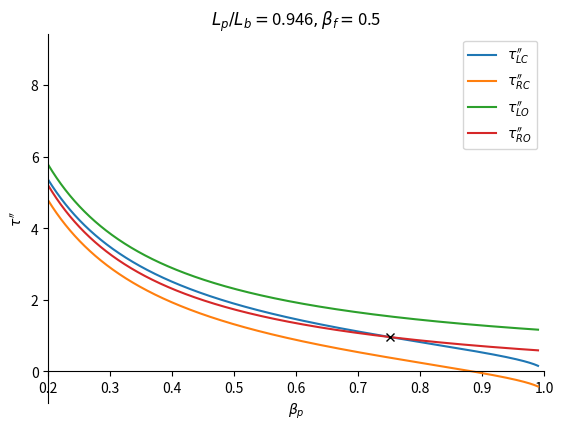

Python code for this plot:
import matplotlib.pyplot as plt
import numpy as np
L_pole = 0.9464586434
L_barn = 1
beta_f = 0.5
g_f = 1/np.sqrt(1 - beta_f*beta_f)
r = L_pole/L_barn
crit = np.sqrt(1 - r*r)
# define relative speed
x = np.linspace(0.2, 0.99, 2000)


def t_lc_double_dash(beta_p):
    g_p = 1/(np.sqrt(1-beta_p*beta_p))
    return g_f*L_pole/(beta_p*g_p)


def t_rc_double_dash(beta_p):
    g_p = 1/(np.sqrt(1-beta_p*beta_p))
    return g_f*(L_pole/(g_p*beta_p) - beta_f*L_barn)


def t_lo_double_dash(beta_p):
    return g_f*L_barn/beta_p


def t_ro_double_dash(beta_p):
    return g_f*L_barn*(1/beta_p - beta_f)


fig, ax = plt.subplots()
ax.plot(x, t_lc_double_dash(x), label=r"$\tau_{LC}''$")
ax.plot(x, t_rc_double_dash(x), label=r"$\tau_{RC}''$")
ax.plot(x, t_lo_double_dash(x), label=r"$\tau_{LO}''$")
ax.plot(x, t_ro_double_dash(x), label=r"$\tau_{RO}''$")

if L_pole < L_barn:
    if abs(beta_f) > crit:
        print(f"\u03B2_f={beta_f} > sqrt(1-r^2) = {crit}, two roots.")
        discrim = r * np.sqrt(r * r - 1 + beta_f * beta_f)
        beta_1 = (beta_f + discrim)/(r*r + beta_f * beta_f)
        beta_2 = (beta_f - discrim)/(r*r + beta_f * beta_f)
        ax.plot(beta_1, t_ro_double_dash(beta_1), marker='x', color='black')
        print(f"\u03C4_RO\'\' = \u03C4_LC\'\' when \u03B2ₚ = {beta_1}")
        ax.plot(beta_2, t_ro_double_dash(beta_2), marker='x', color='black')
        print(f"\u03C4_RO\'\' = \u03C4_LC\'\' when \u03B2ₚ = {beta_2}")
    if abs(beta_f) == crit:
        print(f"\u03B2_f={beta_f} = sqrt(1-r^2) = {crit}, one root.")
        beta_1 = (beta_f)/(r*r + beta_f * beta_f)
        ax.plot(beta_1, t_ro_double_dash(beta_1), marker='x', color='black')
        print(f"\u03C4_RO\'\' = \u03C4_LC\'\' when \u03B2ₚ = {beta_1}")
elif L_pole == L_barn:
    beta_1 = (2*beta_f)/(1 + beta_f * beta_f)
    ax.plot(beta_1, t_ro_double_dash(beta_1), marker='x', color='black')
    print(f"\u03C4_RO\'\' = \u03C4_LC\'\' when \u03B2ₚ = {beta_1}")


plt.xlabel(r"$\beta_p$")
plt.ylabel(r"$\tau''$")
plt.title(r"$L_p/L_b=$"+f"{round(L_pole/L_barn,3)}"
          + r"$, \beta_f=$"+f"{beta_f}")
# Place x axis at zero
ax.spines['bottom'].set_position('zero')
# Remove right line of graph
ax.spines['right'].set_color('none')
# Remove top line of graph
ax.spines['top'].set_color('none')
plt.xlim(0.2    , 1)
plt.legend()
plt.savefig("S_Double_Dash_Time_Diagram.png", dpi=1000,
            bbox_inches='tight', pad_inches=0.0)
plt.savefig("S_Double_Dash_Time_Diagram.pdf",
            bbox_inches='tight', pad_inches=0.0)
plt.show()
